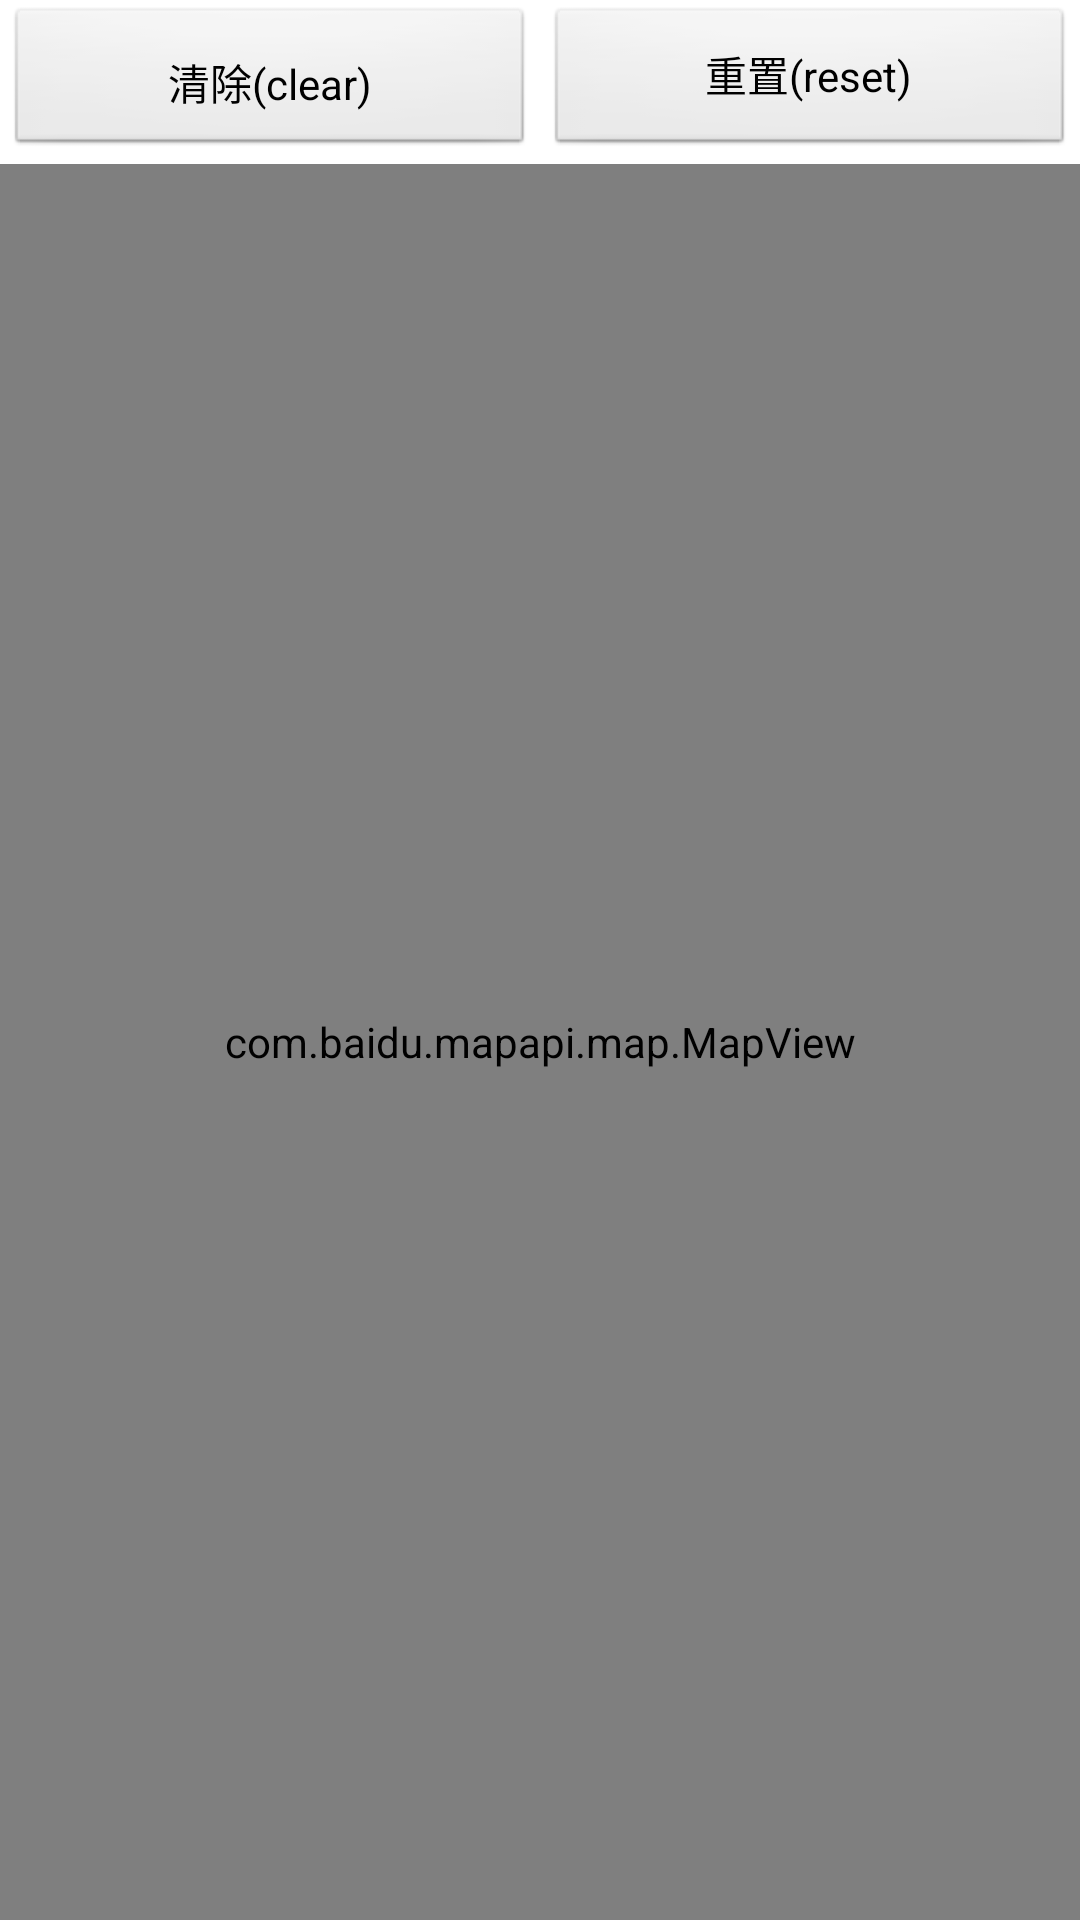

Write the Android layout XML for this screen, with the resource values it uses.
<!-- AndroidManifest.xml: application theme AppTheme -->
<!-- res/layout/activity_overlay.xml -->
<?xml version="1.0" encoding="utf-8"?>

<LinearLayout xmlns:android="http://schemas.android.com/apk/res/android"
    android:layout_width="fill_parent"
    android:layout_height="fill_parent"
    android:orientation="vertical" >

    <LinearLayout
        android:layout_width="fill_parent"
        android:layout_height="wrap_content"
        android:orientation="horizontal" >

        <Button
            android:id="@+id/clear"
            android:layout_width="fill_parent"
            android:layout_height="fill_parent"
            android:layout_marginBottom="2dip"
            android:layout_marginLeft="2dip"
            android:layout_marginRight="2dip"
            android:layout_marginTop="2dip"
            android:layout_weight="1"
          
            android:onClick="clearOverlay"
            android:padding="10dip"
            android:text="清除(clear)" />

        <Button
            android:id="@+id/reset"
            android:layout_width="fill_parent"
            android:layout_height="fill_parent"
            android:layout_marginBottom="2dip"
            android:layout_marginLeft="2dip"
            android:layout_marginRight="2dip"
            android:layout_marginTop="2dip"
            android:layout_weight="1"
      
            android:onClick="resetOverlay"
            android:text="重置(reset)" />
    </LinearLayout>

    <com.baidu.mapapi.map.MapView
        android:id="@+id/bmapView"
        android:layout_width="fill_parent"
        android:layout_height="fill_parent"
        android:clickable="true" />

</LinearLayout>
<!-- resources referenced by this layout -->
<resources>
  <style name="AppTheme" parent="AppBaseTheme">
          
      </style>
  <style name="AppBaseTheme" parent="android:Theme.Light">
          
      </style>
</resources>
